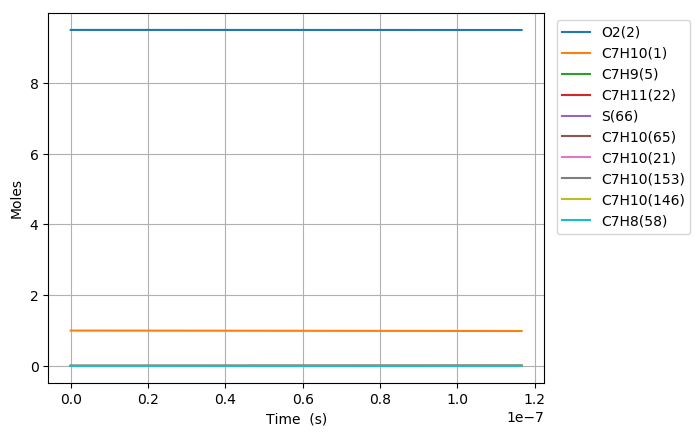

The data file committed next to this chart (first rows):
Time (s), Volume (m^3), N2, Ne, He, Ar, C7H10(1), O2(2), C7H10(146), C7H10(153), C7H9(5), C5H7(210), C2H4(115), C7H11(22), C7H10(21), C7H10(65), C7H10(18), C7H10(238), S(66), C7H11(46), C7H10(187), C7H12(16), C7H8(58), C5H8(336)
0.0, 0.3934, 76.95, 0.0, 0.0, 0.0, 1.0, 9.5, 0.0, 0.0, 0.0, 0.0, 0.0, 0.0, 0.0, 0.0, 0.0, 0.0, 0.0, 0.0, 0.0, 0.0, 0.0, 0.0
3.921392631631714e-21, 0.3934, 76.95, 0.0, 0.0, 0.0, 1, 9.5, 2.3785900825184111e-26, 2.5008214589792824e-26, 1.9297190081402356e-16, 8.6626171312558172e-43, 8.662617131310414e-43, 1.9297190081523969e-16, 2.0532588779284486e-17, 1.3951797898971421e-30, 1.010464186454399e-17, 4.8838612038798738e-43, 1.6624079550507161e-27, 1.3509912635570825e-31, 5.1348338627592784e-43, 7.1721846849991364e-35, 6.4542830130419014e-45, 8.7548907131372424e-61
1.0979899368568799e-20, 0.3934, 76.95, 0.0, 0.0, 0.0, 1, 9.5, 1.4366684028224751e-25, 1.510496153844166e-25, 5.403213222699388e-16, 1.0284259058032736e-41, 1.0284259058154873e-41, 5.4032132227728389e-16, 5.7491248581996412e-17, 8.4268859308573502e-30, 2.8292997055076733e-17, 5.7981199953024057e-42, 1.0040944048294623e-26, 8.1599872317662076e-31, 6.0960747345907194e-42, 4.331999550288209e-34, 9.7537124890276256e-44, 1.9584340330922363e-59
2.509691284244297e-20, 0.3934, 76.95, 0.0, 0.0, 0.0, 1, 9.5, 6.9169398546838561e-25, 7.2723886920219416e-25, 1.2350201651444612e-15, 1.0097146527589861e-40, 1.0097146527831186e-40, 1.2350201651798239e-15, 1.3140856818741962e-16, 4.0571828288388085e-29, 6.4669706773556422e-17, 5.6926285388166575e-41, 4.8342823329699319e-26, 3.9286825942461399e-30, 5.9851622658732138e-41, 2.0856713072041375e-33, 1.0492598807713696e-42, 3.8695356255260432e-58
5.333093979019131e-20, 0.3934, 76.95, 0.0, 0.0, 0.0, 1, 9.5, 3.0208092960093781e-24, 3.1760431385242182e-24, 2.6244178507442841e-15, 8.9308117563754669e-40, 8.9308117568048907e-40, 2.6244178508987091e-15, 2.7924320739826366e-16, 1.7718783329812264e-28, 1.374231235601728e-16, 5.0350653778579809e-40, 2.1112581025862746e-25, 1.7157589045337102e-29, 5.293808141576405e-40, 9.1086745582036218e-33, 9.6445060187227007e-42, 6.8856318988858925e-57
1.09798993685688e-19, 0.3934, 76.95, 0.0, 0.0, 0.0, 1, 9.5, 1.2611283638411628e-23, 1.3259354346092961e-23, 5.403213221347114e-15, 7.5068854017788865e-39, 7.5068854025031692e-39, 5.4032132219917033e-15, 5.7491248581994168e-16, 7.3972432443414643e-28, 2.8292994653203434e-16, 4.2322756710810543e-39, 8.8140869747256923e-25, 7.1629556777255949e-29, 4.4497645459556068e-39, 3.8026923273823746e-32, 8.2510779487883529e-41, 1.1613624628511768e-55
2.2273510147668133e-19, 0.3934, 76.95, 0.0, 0.0, 0.0, 1, 9.5, 5.1521204333660767e-23, 5.416878441436024e-23, 1.0960803960166103e-14, 6.1545981972723828e-38, 6.1545981984620157e-38, 1.0960803962798574e-14, 1.1662510426632579e-15, 3.0220152306754319e-27, 5.7394355007027889e-16, 3.4698750287839404e-38, 3.6008421244576864e-24, 2.9263011151147478e-28, 3.6481855346701942e-38, 1.5535238977575454e-31, 6.8221508049994264e-40, 1.9075413345322093e-54
4.4860731705866805e-19, 0.3934, 76.95, 0.0, 0.0, 0.0, 1, 9.5, 2.0825691076725294e-22, 2.1895885098286899e-22, 2.2075985428262121e-14, 4.9841531856158451e-37, 4.9841531875442933e-37, 2.2075985438895862e-14, 2.3489281563497316e-15, 1.2215468735061083e-26, 1.1559705875249024e-15, 2.8099943240735932e-37, 1.4555179581720139e-23, 1.1828576976729047e-27, 2.954394772303008e-37, 6.2795920079202622e-31, 5.5476597299092011e-39, 3.0922067111220466e-53
9.003517482226416e-19, 0.3934, 76.95, 0.0, 0.0, 0.0, 1, 9.5, 8.3739159981744313e-22, 8.8042361640353657e-22, 4.4306348326324036e-14, 4.0116800900481861e-36, 4.0116800931538899e-36, 4.4306348369024636e-14, 4.7142823837220439e-15, 4.9117862479685154e-26, 2.3200239839470835e-15, 2.2617271928091439e-36, 5.8525736853922562e-23, 4.7562187736594792e-27, 2.3779531999607255e-36, 2.5249963487113934e-30, 4.4743885413989775e-38, 4.9799036011611443e-52
1.8038406105505885e-18, 0.3934, 76.95, 0.0, 0.0, 0.0, 1, 9.5, 3.3583126107366014e-21, 3.5308901288272997e-21, 8.8767073970228219e-14, 3.2191206170303695e-35, 3.2191206220157033e-35, 8.8767074141018953e-14, 9.4449908384641236e-15, 1.9698459665876908e-25, 4.6481280628463439e-15, 1.8148925050998896e-35, 2.3471438038514422e-22, 1.9074564515421439e-26, 1.9081564981829682e-35, 1.012636485879489e-29, 3.5940721904247289e-37, 7.9938482273856899e-51
3.610818335206483e-18, 0.3934, 76.95, 0.0, 0.0, 0.0, 1, 9.5, 1.3450749388571542e-20, 1.414195869961604e-20, 1.7768852465154782e-13, 2.5792138079838086e-34, 2.5792138159733139e-34, 1.7768852533195457e-13, 1.890640774793811e-14, 7.8896584975563859e-25, 9.3043253648897759e-15, 1.4541207271163031e-34, 9.4008177984430232e-22, 7.6397750159172285e-26, 1.5288453210194341e-34, 4.0558279621520603e-29, 2.8810936955986767e-36, 1.2811000938767154e-49
7.22477378451827e-18, 0.3934, 76.95, 0.0, 0.0, 0.0, 1, 9.5, 5.3837907766439171e-20, 5.6604538982312174e-20, 3.5553142360709229e-13, 2.0649392971293508e-33, 2.0649393099228787e-33, 3.555314263016141e-13, 3.7829241566845387e-14, 3.1579194788647276e-24, 1.8616676546158747e-14, 1.1641778537410772e-33, 3.7627769999544432e-21, 3.0579009649615496e-25, 1.2240028158031888e-33, 1.623388272018444e-28, 2.3072115913538029e-35, 2.0514293681962055e-48
1.4452684683141845e-17, 0.3934, 76.95, 0.0, 0.0, 0.0, 1, 9.5, 2.1542061020368389e-19, 2.2649067977839876e-19, 7.1121721203665272e-13, 1.6525789802241591e-32, 1.6525790007018457e-32, 7.1121722259208621e-13, 7.5674909204497183e-14, 1.2635791102385605e-23, 3.7241205219044931e-14, 9.3169146571244667e-33, 1.5056008897927284e-20, 1.2235586766366311e-24, 9.7956937920066554e-33, 6.4956685125907849e-28, 1.8467043424569272e-34, 3.283623190639135e-47
2.890850648038899e-17, 0.3934, 76.95, 0.0, 0.0, 0.0, 1, 9.5, 8.618135290584042e-19, 9.0610054374133136e-19, 1.422588752083324e-12, 1.3223142131976503e-31, 1.3223142459676888e-31, 1.4225887925776446e-12, 1.5136624447914973e-13, 5.0551390829450562e-23, 7.4489567819168476e-14, 7.4548731226313238e-32, 6.0233836710958073e-20, 4.8950312849323278e-24, 7.8379653621387138e-32, 2.5986910683766306e-27, 1.4777375284647763e-33, 5.2548668474872222e-46
5.782015007488329e-17, 0.3934, 76.95, 0.0, 0.0, 0.0, 1, 9.5, 3.4474611945213912e-18, 3.6246198946256199e-18, 2.8453316929547409e-12, 1.0579517262743964e-30, 1.0579517787088245e-30, 2.8453318421672323e-12, 3.0274891502585065e-13, 2.022220087820988e-22, 1.4898351414048196e-13, 5.9643461021079906e-31, 2.4095493392517199e-19, 1.9581717478772436e-23, 6.2708428947441847e-31, 1.0395615805957364e-26, 1.1823395640029517e-32, 8.4086445037271648e-45
1.156434372638719e-16, 0.3934, 76.95, 0.0, 0.0, 0.0, 1, 9.5, 1.3789818039905584e-17, 1.4498451466293125e-17, 5.6908170704691886e-12, 8.464014188648365e-30, 8.4640150275469305e-30, 5.6908175798204043e-12, 6.0551425610883549e-13, 8.0892086492289039e-22, 2.9796029209660585e-13, 4.7715135205622066e-30, 9.6385877926485144e-19, 7.8330047256967123e-23, 5.0167128366477856e-30, 4.1584199513158236e-26, 9.4593132515102216e-32, 1.3454522557849812e-43
2.312900116418491e-16, 0.3934, 76.95, 0.0, 0.0, 0.0, 1, 9.5, 5.5155691876519351e-17, 5.7990041597868245e-17, 1.1381786101306476e-11, 6.7713698013973696e-29, 6.7713711433654489e-29, 1.1381787609023645e-11, 1.2110449382331378e-12, 3.2357486904920867e-21, 5.9586939589570441e-13, 3.8169976414068787e-29, 3.8555121543377383e-18, 3.1332648422759991e-22, 4.013146138276827e-29, 1.6634053600482957e-25, 7.5676872326537918e-31, 2.1527806059062481e-42
4.625831603978036e-16, 0.3934, 76.95, 0.0, 0.0, 0.0, 1, 9.5, 2.2058740020239437e-16, 2.3192298162678229e-16, 2.2763718513038653e-11, 5.4171564944957196e-28, 5.4171586407005443e-28, 2.2763721883025001e-11, 2.4221063023150713e-12, 1.2943122385242383e-20, 1.1915098480883763e-12, 3.0531484090010667e-28, 1.542219432241748e-17, 1.2533180506437831e-21, 3.2100440949091322e-28, 6.653717424879859e-25, 6.0542415876902594e-30, 3.4444999655673216e-41
6.93876309153758e-16, 0.3934, 76.95, 0.0, 0.0, 0.0, 1, 9.5, 4.6869439661315145e-16, 4.9277974097560148e-16, 3.4145645938759832e-11, 1.5489723091676409e-27, 1.5489730989439281e-27, 3.4145650372628512e-11, 3.6331676662303352e-12, 2.7504211997135414e-20, 1.7869725979067675e-12, 8.7293247811291251e-28, 3.2772244606047711e-17, 2.6633078923532861e-21, 9.1779087360999455e-28, 1.4139240009922669e-24, 1.7973604223258277e-29, 1.2678098072208503e-40
9.251694579097124e-16, 0.3934, 76.95, 0.0, 0.0, 0.0, 1, 9.5, 7.9945201590179693e-16, 8.405343869374958e-16, 4.5527568732101024e-11, 3.2672355780385334e-27, 3.2672375806915684e-27, 4.5527573077841474e-11, 4.8442290299789282e-12, 4.6919015550504634e-20, 2.3822576983663032e-12, 1.8411178466158184e-27, 5.5905655711511132e-17, 4.5432955921749686e-21, 1.9357295078951218e-27, 2.4119998300339932e-24, 3.9163620014809903e-29, 3.2154506845419112e-40
1.3877557554216212e-15, 0.3934, 76.95, 0.0, 0.0, 0.0, 1, 9.5, 1.6548667224842496e-15, 1.7399072844617606e-15, 6.8291403959646821e-11, 8.9238438721452409e-27, 8.9238508732084087e-27, 6.8291404912679487e-11, 7.26635175708495e-12, 9.7139986267209091e-20, 3.5724111315106711e-12, 5.0279781505303984e-27, 1.1574564907785133e-16, 9.4063258953174301e-21, 5.2863567008200706e-27, 4.9937780031819685e-24, 1.1368011716146337e-28, 1.124465873188906e-39
1.85034205293353e-15, 0.3934, 76.95, 0.0, 0.0, 0.0, 1, 9.5, 2.8140124577578831e-15, 2.958619390487526e-15, 9.1055223243839928e-11, 1.8671675609774614e-26, 1.8671693098751171e-26, 9.1055215476310931e-11, 9.6884744835780649e-12, 1.6520977874375675e-19, 4.7619117247775426e-12, 1.0518934260021964e-26, 1.9685306232016572e-16, 1.5997702485183852e-20, 1.1059482940836263e-26, 8.4931685696126798e-24, 2.486058012248821e-28, 2.8097469973930514e-39
2.3129283504454388e-15, 0.3934, 76.95, 0.0, 0.0, 0.0, 1, 9.5, 4.2984195938856001e-15, 4.5193074834650598e-15, 1.1381902575601432e-10, 3.3991078063024546e-26, 3.3991115157515873e-26, 1.1381900324941256e-10, 1.2110597209414491e-11, 2.5240329661517949e-19, 5.9507132007562927e-12, 1.9146945980538169e-26, 3.0074694815800871e-16, 2.4440875879473857e-20, 2.0130872301026324e-26, 1.2975732563364167e-23, 4.6641847397685924e-28, 5.9612113906680469e-39
3.2381009454692564e-15, 0.3934, 76.95, 0.0, 0.0, 0.0, 1, 9.5, 8.2623339940638883e-15, 8.6869201655631492e-15, 1.5934657978645372e-10, 8.9746431421019021e-26, 8.9746567200743103e-26, 1.593465089927878e-10, 1.6954842659076041e-11, 4.8536266798278151e-19, 8.3261772831735376e-12, 5.0536445300130163e-26, 5.7832512139860085e-16, 4.6998913297043377e-20, 5.3133420153927719e-26, 2.495225246753768e-23, 1.2762056225938245e-27, 2.1840279836239375e-38
5.088446135516892e-15, 0.3934, 76.95, 0.0, 0.0, 0.0, 1, 9.5, 2.013987073326702e-14, 2.117482170649358e-14, 2.50401485172072e-10, 3.4703442744028092e-25, 3.4703528663693751e-25, 2.504012429777991e-10, 2.6643333550403139e-11, 1.184137345481082e-18, 1.3068615940502806e-11, 1.9526449081059242e-25, 1.4109338054979216e-15, 1.1466288785507911e-19, 2.0529877272146243e-25, 6.087783927316738e-23, 5.0684193837448536e-27, 1.385075708567249e-37
6.938791325564527e-15, 0.3934, 76.95, 0.0, 0.0, 0.0, 1, 9.5, 3.7279601777496186e-14, 3.9195332054446865e-14, 3.4145612022776978e-10, 8.612510287533519e-25, 8.6125382365516383e-25, 3.4145560664492578e-10, 3.6331824431059719e-11, 2.1936529120796552e-18, 1.7799744030381446e-11, 4.8429578158841402e-25, 2.6137944487555741e-15, 2.1241643075947844e-19, 5.0918284693619469e-25, 1.1278143094328498e-22, 1.2689465585786011e-26, 4.51231502275909e-37
1.0639481705659797e-14, 0.3934, 76.95, 0.0, 0.0, 0.0, 1, 9.5, 8.7276529476680658e-14, 9.1761510055349748e-14, 5.235645806084927e-10, 3.1280550550861003e-24, 3.1280709915936299e-24, 5.235632233795022e-10, 5.5708806160371001e-11, 5.1446210379981942e-18, 2.7228217068601278e-11, 1.7563185568830631e-24, 6.1299176968397542e-15, 4.9816391982049896e-19, 1.8465725106612139e-24, 2.6451481143330155e-22, 4.6385610292251722e-26, 2.5835859747330272e-36
1.4340172085755068e-14, 0.3934, 76.95, 0.0, 0.0, 0.0, 1, 9.5, 1.5816358002568916e-13, 1.6629131595643681e-13, 7.0567196245065579e-10, 7.5313935966103044e-24, 7.5314433144389303e-24, 7.0566935933440296e-10, 7.508578784701316e-11, 9.3381669142980119e-18, 3.6611788848905925e-11, 4.2234793859323675e-24, 1.1126557001120675e-14, 9.0423080737938277e-19, 4.4405161368524688e-24, 4.8015666491930766e-22, 1.1191967332278343e-25, 8.0840128607402295e-36
1.8040862465850338e-14, 0.3934, 76.95, 0.0, 0.0, 0.0, 1, 9.5, 2.4984471548177055e-13, 2.6268377660088414e-13, 8.8777826737058376e-10, 1.4770363647364789e-23, 1.4770482090000917e-23, 8.8777401457548287e-10, 9.44627694909873e-11, 1.4774252264603921e-17, 4.5950665795360218e-11, 8.2733534709901117e-24, 1.760364651507774e-14, 1.4306124299453165e-18, 8.6985056769426851e-24, 7.5971529170940284e-22, 2.1970904088917211e-25, 1.9311216304549808e-35
2.174155284594561e-14, 0.3934, 76.95, 0.0, 0.0, 0.0, 1, 9.5, 3.6222204255957427e-13, 3.808359681466066e-13, 1.0698834970094498e-09, 2.5563335960690298e-23, 2.5563576434640428e-23, 1.0698771891445858e-09, 1.1383975109229382e-10, 2.1452859438361011e-17, 5.5245058319904444e-11, 1.4302484773895885e-23, 2.5561144398755887e-14, 2.0773060939267674e-18, 1.5037462721727623e-23, 1.1032003350662076e-21, 3.8045841009061753e-25, 3.9312256110878664e-35
2.914293360613615e-14, 0.3934, 76.95, 0.0, 0.0, 0.0, 1, 9.5, 6.4870614016932927e-13, 6.8204195742505339e-13, 1.4340907364716056e-09, 6.0468406090974174e-23, 6.0469139079064779e-23, 1.4340790963829028e-09, 1.5259371416690431e-10, 3.8537606525908329e-17, 7.3701162020731085e-11, 3.3755505863606897e-23, 4.5917249240692643e-14, 3.731622729975401e-18, 3.5490137853660624e-23, 1.9819870107563992e-21, 9.0043201507477109e-25, 1.2046889325480246e-34
3.654431436632669e-14, 0.3934, 76.95, 0.0, 0.0, 0.0, 1, 9.5, 1.016841429984245e-12, 1.0690950437195988e-12, 1.79829369386255e-09, 1.1799428847187442e-22, 1.1799602770527613e-22, 1.7982750813015169e-09, 1.913476770708455e-10, 6.0592336469593004e-17, 9.1981764539783959e-11, 6.5724366276783567e-23, 7.2194619379433526e-14, 5.8671658778244265e-18, 6.9101817268965852e-23, 3.1165974117388054e-21, 1.757489167205371e-24, 2.8725376670952196e-34
4.394569512651723e-14, 0.3934, 76.95, 0.0, 0.0, 0.0, 1, 9.5, 1.4658199204440407e-12, 1.5411457142627486e-12, 2.162492382847443e-09, 2.0419029223980944e-22, 2.0419383307039074e-22, 2.1624651441557762e-09, 2.3010163980411782e-10, 8.7616982397993785e-17, 1.1008860257505313e-10, 1.1348756306229857e-22, 1.0439299948400799e-13, 8.4839207376771008e-18, 1.1931947338140801e-22, 4.5071169270323263e-21, 3.0417734924244555e-24, 5.8763901629851632e-34
5.874845664689831e-14, 0.3934, 76.95, 0.0, 0.0, 0.0, 1, 9.5, 2.603228719153933e-12, 2.7370038622573763e-12, 2.890877008368648e-09, 4.8612785516997314e-22, 4.861390135560719e-22, 2.8908275046131983e-09, 3.0760956475865652e-10, 1.5657580679203181e-16, 1.4578760058702413e-10, 2.6888825863105103e-22, 1.8655184766809917e-13, 1.5161012195020987e-17, 2.8270590977701954e-22, 8.0562177275975901e-21, 7.2427340334611275e-24, 1.874601380202507e-33
7.207094201524128e-14, 0.3934, 76.95, 0.0, 0.0, 0.0, 1, 9.5, 3.8956994331553422e-12, 4.0958922725260413e-12, 3.5464087053103915e-09, 8.9679168852903201e-22, 8.9681663008305369e-22, 3.5463333779570482e-09, 3.773666966340565e-10, 2.3563529272712033e-16, 1.77338933708274e-10, 4.9393681785790097e-22, 2.8074227298044805e-13, 2.2816002061557536e-17, 5.1931927283515642e-22, 1.2126452555496247e-20, 1.3361941167969214e-23, 4.2322487927697508e-33
8.539342738358426e-14, 0.3934, 76.95, 0.0, 0.0, 0.0, 1, 9.5, 5.4383313985446806e-12, 5.7177972613715085e-12, 4.2019267758781304e-09, 1.4912762298854956e-21, 1.4913247601258178e-21, 4.2018200675198292e-09, 4.4712382795649357e-10, 3.3079642003111112e-16, 2.0835256989839534e-10, 8.179269152023228e-22, 3.9411306334322054e-13, 3.2029906034212755e-17, 8.5995857741249187e-22, 1.7027122042125273e-20, 2.2220351838841124e-23, 8.3157642559504142e-33
9.871591275192723e-14, 0.3934, 76.95, 0.0, 0.0, 0.0, 1, 9.5, 7.2268647462225853e-12, 7.5982400528192983e-12, 4.8574312951505646e-09, 2.303487312836555e-21, 2.3035729236474744e-21, 4.8572875746908184e-09, 5.1688095872596951e-10, 4.4205885561154227e-16, 2.3883766532493553e-10, 1.2581454672470695e-21, 5.266628295538586e-13, 4.2802644563822238e-17, 1.3227990749832723e-21, 2.2758706570658664e-20, 3.4323213800212016e-23, 1.4810879307536672e-32
1.1203839812027021e-13, 0.3934, 76.95, 0.0, 0.0, 0.0, 1, 9.5, 9.2571115675292905e-12, 9.7328175292497942e-12, 5.5129223378224542e-09, 3.3673457961598031e-21, 3.367486207198752e-21, 5.5127359008598142e-09, 5.866380889424859e-10, 5.6942226815573922e-16, 2.6880322148359001e-10, 1.831587325506704e-21, 6.7839018189059777e-13, 5.5134138072858669e-17, 1.9257089419500448e-21, 2.9321686733596018e-20, 5.0175998019436128e-23, 2.4522865827760504e-32
1.2536088348861318e-13, 0.3934, 76.95, 0.0, 0.0, 0.0, 1, 9.5, 1.1524953618140615e-11, 1.2117199817301639e-11, 6.168399978216562e-09, 4.7167903801288389e-21, 4.7170080480753676e-21, 6.1681650474175726e-09, 6.5639521860604437e-10, 7.1288632780547416e-16, 2.9825809013345146e-10, 2.5549645767006041e-21, 8.4929372967458438e-13, 6.9024306922597043e-17, 2.6862590578743612e-21, 3.671654335845872e-20, 7.0284440437493559e-23, 3.8375660623364038e-32
1.5200585422529913e-13, 0.3934, 76.95, 0.0, 0.0, 0.0, 1, 9.5, 1.6757274559142815e-11, 1.7618400120390707e-11, 7.4793153475965994e-09, 8.4082079701513826e-21, 8.408668658354714e-21, 7.4789658072634492e-09, 7.95909476274294e-10, 1.0481150768645121e-15, 3.5567047525956987e-10, 4.5170580182335337e-21, 1.2486238478059258e-12, 1.0148035201329975e-16, 4.7491803569316842e-21, 5.4003809462835414e-20, 1.2529146652491701e-22, 8.2750804477333269e-32
1.7865082496198508e-13, 0.3934, 76.95, 0.0, 0.0, 0.0, 1, 9.5, 2.2892238525039469e-11, 2.406862861474118e-11, 8.7901779900348296e-09, 1.3649313959445262e-20, 1.3650175601954935e-20, 8.7896898653587182e-09, 9.3542373173073123e-10, 1.4477424971924887e-15, 4.1114271823124622e-10, 7.2726150232366638e-21, 1.7246420542750485e-12, 1.4017014242485586e-16, 7.646339503630002e-21, 7.4624352177341243e-20, 2.0339111374798386e-22, 1.5764866767861129e-31
2.0529579569867103e-13, 0.3934, 76.95, 0.0, 0.0, 0.0, 1, 9.5, 2.9899376012250929e-11, 3.1435850024760358e-11, 1.0100988485572086e-08, 2.0711673327668925e-20, 2.0713147815097636e-20, 1.0100337232833509e-08, 1.074937984975368e-09, 1.9117660125681464e-15, 4.647403102345597e-10, 1.0945280869589486e-20, 2.2773372195333452e-12, 1.8509304073016501e-16, 1.1507735550628926e-20, 9.8582018508268894e-20, 3.0863004626437962e-22, 2.7474514991600027e-31
2.3194076643535696e-13, 0.3934, 76.95, 0.0, 0.0, 0.0, 1, 9.5, 3.7749250864352654e-11, 3.9689115523829384e-11, 1.1411747407770198e-08, 2.9866777532731718e-20, 2.9869136511742235e-20, 1.1410907920814214e-08, 1.2144522360082163e-09, 2.4401830759579402e-15, 5.1652652137802456e-10, 1.5654506778538255e-20, 2.9066982177707051e-12, 2.3624840971608396e-16, 1.64589579508995e-20, 1.2588065429507265e-19, 4.4505380245408216e-22, 4.4760244905177889e-31
2.585857371720429e-13, 0.3934, 76.95, 0.0, 0.0, 0.0, 1, 9.5, 4.6413377913963564e-11, 4.8798476143958967e-11, 1.2722455324039173e-08, 4.1386050723137061e-20, 4.1389630484072703e-20, 1.2721401940423738e-08, 1.3539664848292867e-09, 3.0329911679772946e-15, 5.6656257771320954e-10, 2.1515884182933009e-20, 3.6127139266515708e-12, 2.9363561236809711e-16, 2.2621538004839285e-20, 1.5652410429515394e-19, 6.1670688466636209e-22, 6.9159885606255001e-31
2.8523070790872885e-13, 0.3934, 76.95, 0.0, 0.0, 0.0, 1, 9.5, 5.5864202078550748e-11, 5.8734960797365761e-11, 1.4033112795770553e-08, 5.554089842062562e-20, 5.5546104530434676e-20, 1.4031819302784108e-08, 1.4934807314385912e-09, 3.6901877959238111e-15, 6.149077061662401e-10, 2.8641229531612172e-20, 4.3953732247100089e-12, 3.5725401170602782e-16, 3.0113038022848743e-20, 1.9051621284198718e-19, 8.2763348369365443e-22, 1.0239497419415048e-30
3.118756786454148e-13, 0.3934, 76.95, 0.0, 0.0, 0.0, 1, 9.5, 6.6075116284294988e-11, 6.9470595121412518e-11, 1.5343720378110818e-08, 7.2602733297663116e-20, 7.2610045252901619e-20, 1.5342160019017872e-08, 1.6329949758361399e-09, 4.4117704941416848e-15, 6.6161909601222106e-10, 3.7138511518488685e-20, 5.2546649899605544e-12, 4.2710297069560609e-16, 3.9046974814470477e-20, 2.2786082418764066e-19, 1.0818778618724349e-21, 1.4637836524259804e-30
3.3852064938210075e-13, 0.3934, 76.95, 0.0, 0.0, 0.0, 1, 9.5, 7.7020452210040504e-11, 8.0978391746906349e-11, 1.6654278620043636e-08, 9.2842950160852258e-20, 9.2852925704633521e-20, 1.6652424100246712e-08, 1.7725092180219433e-09, 5.1977368247476557e-15, 7.0675191877020105e-10, 4.711188867120607e-20, 6.1905781012672465e-12, 5.0318185233439037e-16, 4.953285920888251e-20, 2.6856178215531956e-19, 1.3834839780568122e-21, 2.0321771362531907e-30
3.730477733073322e-13, 0.3934, 76.95, 0.0, 0.0, 0.0, 1, 9.5, 9.2255649794719798e-11, 9.6996498136812218e-11, 1.8352455560408156e-08, 1.2424184792098038e-19, 1.2425623828361974e-19, 1.8350178392509915e-08, 1.9532947587240645e-09, 6.3119747337557911e-15, 7.6297483400758379e-10, 6.2395401041109029e-20, 7.517309473036865e-12, 6.1103238724734428e-16, 6.560175262248329e-20, 3.2630175796244537e-19, 1.8513683318342781e-21, 2.9977016760083676e-30
4.075748972325636e-13, 0.3934, 76.95, 0.0, 0.0, 0.0, 1, 9.5, 1.0863054628737214e-10, 1.142128704646344e-10, 2.005055172767562e-08, 1.6202364204226626e-19, 1.6204370639199751e-19, 2.0047804045719188e-08, 2.1340802957123641e-09, 7.5343133980015678e-15, 8.1674807876843408e-10, 8.0536939816582468e-20, 8.9726569654843426e-12, 7.2934146178174981e-16, 8.4675537927321618e-20, 3.8969236618466615e-19, 2.4143647264057185e-21, 4.2724898606682908e-30
4.4210202115779504e-13, 0.3934, 76.95, 0.0, 0.0, 0.0, 1, 9.5, 1.2609548726811038e-10, 1.3257530266074266e-10, 2.1748568271891279e-08, 2.0677852099656968e-19, 2.0680571179941195e-19, 2.1745301084056271e-08, 2.314865828986861e-09, 8.8647477122895425e-15, 8.681783803200334e-10, 1.0173799047403292e-19, 1.0556596398021567e-11, 8.5810769085408508e-16, 1.0696605399356901e-19, 4.5874196455452791e-19, 3.0812670604624981e-21, 5.9165386949320658e-30
4.766291450830265e-13, 0.3934, 76.95, 0.0, 0.0, 0.0, 1, 9.5, 1.4460297606898811e-10, 1.5203385729036967e-10, 2.3446506326604625e-08, 2.5909664230313042e-19, 2.5913261253120771e-19, 2.3442669531701269e-08, 2.4956513585475743e-09, 1.0303272642667641e-14, 9.173678280551573e-10, 1.2619128068929503e-19, 1.2269103591667583e-11, 9.9732968942323878e-16, 1.3267593180522675e-19, 5.3345890983982178e-19, 3.8608686688634254e-21, 7.9951717275853206e-30
5.111562690082579e-13, 0.3934, 76.95, 0.0, 0.0, 0.0, 1, 9.5, 1.6410759668742511e-10, 1.725407845056989e-10, 2.5144367008329899e-08, 3.1956803716686583e-19, 3.1961464628444468e-19, 2.5139909412827467e-08, 2.6764368843945228e-09, 1.1849883228099264e-14, 9.644140391820474e-10, 1.5408109329198786e-19, 1.4110154374262313e-11, 1.1470060728184687e-15, 1.6199892349823234e-19, 6.1385155652782829e-19, 4.7619608986130595e-21, 1.0579110273772505e-29
5.456833929334894e-13, 0.3934, 76.95, 0.0, 0.0, 0.0, 1, 9.5, 1.8456590186684358e-10, 1.9405040437516947e-10, 2.6842151418549696e-08, 3.8878270841052671e-19, 3.8884202787471499e-19, 2.683702075160656e-08, 2.8572224065277232e-09, 1.3504574576725188e-14, 1.0094103992840211e-09, 1.8558372043644882e-19, 1.6079724575205429e-11, 1.3071354564084173e-15, 1.9512037987214684e-19, 6.9992825816473907e-19, 5.7933345806466345e-21, 1.374442454169967e-29
5.802105168587209e-13, 0.3934, 76.95, 0.0, 0.0, 0.0, 1, 9.5, 2.0593636175884391e-10, 2.1651905290749477e-10, 2.8539860644097705e-08, 4.6733054465682569e-19, 4.6740486265556197e-19, 2.8534003572204012e-08, 3.0380079249471929e-09, 1.526734186740741e-14, 1.0524461726650489e-09, 2.208676720405053e-19, 1.8177790030130473e-11, 1.4777164558952699e-15, 2.3221746954133269e-19, 7.9169736617590372e-19, 6.9637787498931765e-21, 1.7572584832360913e-29
6.147376407839524e-13, 0.3934, 76.95, 0.0, 0.0, 0.0, 1, 9.5, 2.2817923931887935e-10, 2.3990495104414946e-10, 3.0237495753930471e-08, 5.5580133232457336e-19, 5.5589315768051498e-19, 3.0230857898779631e-08, 3.218793439652945e-09, 1.7138180347916597e-14, 1.0936067701744356e-09, 2.6009418151298351e-19, 2.0404326580302162e-11, 1.6587476872769259e-15, 2.7345971065304914e-19, 8.8916723002744074e-19, 8.2820808353725632e-21, 2.2150461280692183e-29
6.492647647091839e-13, 0.3934, 76.95, 0.0, 0.0, 0.0, 1, 9.5, 2.5125650537833604e-10, 2.6416811536715896e-10, 3.1935057803339404e-08, 6.5478478843642495e-19, 6.5489685412587114e-19, 3.1927583755489328e-08, 3.3995789506449987e-09, 1.9117085333047033e-14, 1.1329739317509906e-09, 3.0341755042726626e-19, 2.2759310070865788e-11, 1.8502277667368864e-15, 3.1900933327457541e-19, 9.9234619767547232e-19, 9.7570271599934716e-21, 2.7570312926128055e-29
6.837918886344153e-13, 0.3934, 76.95, 0.0, 0.0, 0.0, 1, 9.5, 2.7513178886151081e-10, 2.8927030575781866e-10, 3.3632547832445622e-08, 7.6487056410703157e-19, 7.6500583054469634e-19, 3.3624181166485284e-08, 3.5803644579233654e-09, 2.1204052203888052e-14, 1.1706258334267108e-09, 3.5098535057494031e-19, 2.5242716350671471e-11, 2.052155310633172e-15, 3.6902149183089713e-19, 1.1012426156141248e-18, 1.1397402999848527e-20, 3.3929794380022586e-29
7.183190125596468e-13, 0.3934, 76.95, 0.0, 0.0, 0.0, 1, 9.5, 2.9977031846728589e-10, 3.1517496408149684e-10, 3.5329966866388472e-08, 8.8664822909285728e-19, 8.8680988703784443e-19, 3.5320650155915158e-08, 3.7611499614880601e-09, 2.3399076407455877e-14, 1.2066372126762571e-09, 4.0293866067786354e-19, 2.7854521273128497e-11, 2.264528935552074e-15, 4.2364451398204281e-19, 1.2158648286633333e-18, 1.3211992360823008e-20, 4.1331973637287511e-29
7.873732604101097e-13, 0.3934, 76.95, 0.0, 0.0, 0.0, 1, 9.5, 3.5120553517378541e-10, 3.6925334195486693e-10, 3.8724595976799107e-08, 1.1676370913983427e-18, 1.167862037828574e-18, 3.8713202966643709e-08, 4.1227209574764863e-09, 2.8113278924078669e-14, 1.274021223976448e-09, 5.2053566751215087e-19, 3.3463230482998667e-11, 2.7206088959802627e-15, 5.4728443626437357e-19, 1.4623200108958163e-18, 1.7398941266399228e-20, 5.9703819651659876e-29
8.493421340885203e-13, 0.3934, 76.95, 0.0, 0.0, 0.0, 1, 9.5, 3.9964516727309571e-10, 4.2018219762304855e-10, 4.1770684238710371e-08, 1.4654947726330943e-18, 1.465789724389751e-18, 4.1757222709153459e-08, 4.447192618530717e-09, 3.2711712892910126e-14, 1.3295863611979144e-09, 6.4228797993413874e-19, 3.8933463361320922e-11, 3.1654518474802472e-15, 6.7529317419530591e-19, 1.7030694479042329e-18, 2.1837221764309057e-20, 8.0880964420709363e-29
... 366 more rows
